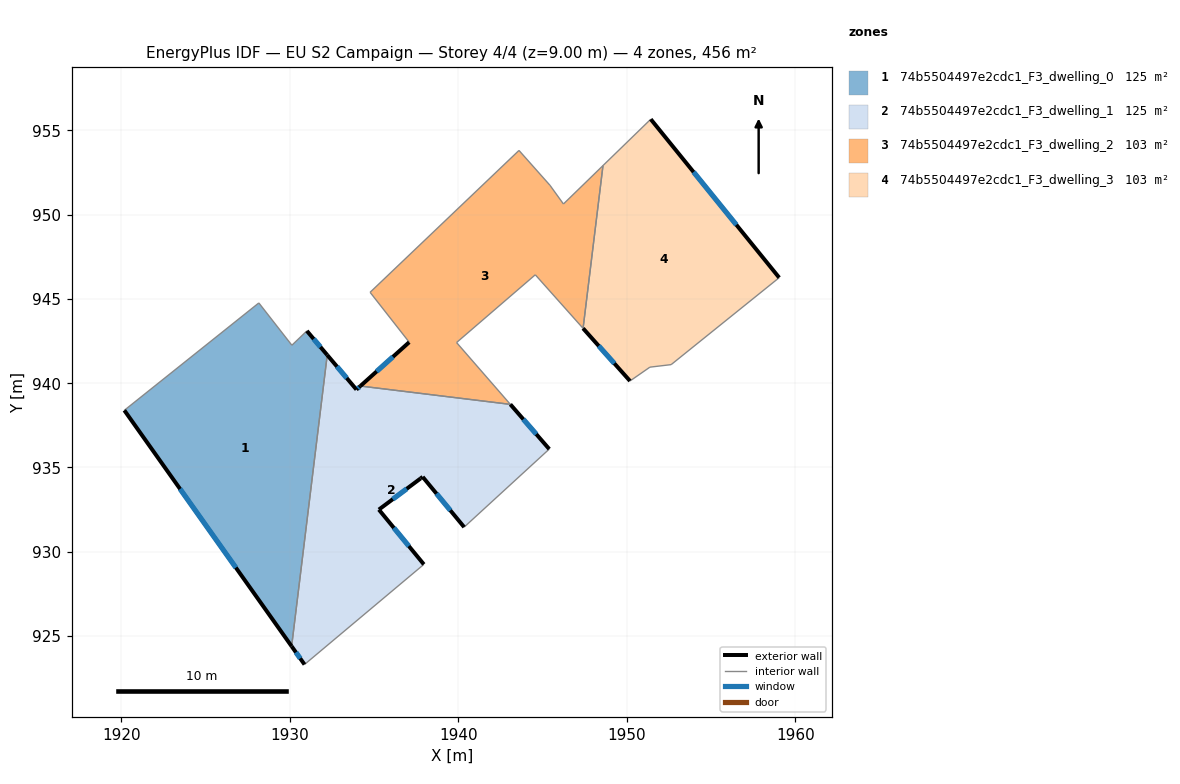
=== STOREY PLAN SPEC (per zone: floor XY polygon, exterior-wall plan segments, windows/doors) ===
zone 1: 74b5504497e2cdc1_F3_dwelling_0  (124.9 m²)
  floor: (1931.02, 943.10) (1932.23, 941.67) (1930.11, 924.39) (1920.19, 938.39) (1928.17, 944.76) (1930.13, 942.25)
  exterior wall: (1932.23, 941.67) – (1931.02, 943.10)  [1.9 m]
    window: (1931.82, 942.15) – (1931.42, 942.63)  [0.6 m²]
  exterior wall: (1920.19, 938.39) – (1930.11, 924.39)  [17.2 m]
    window: (1923.50, 933.73) – (1926.81, 929.06)  [5.7 m²]
  interior walls: 4
zone 2: 74b5504497e2cdc1_F3_dwelling_1  (124.9 m²)
  floor: (1943.09, 938.74) (1945.40, 936.09) (1940.35, 931.46) (1937.89, 934.44) (1937.77, 934.35) (1935.29, 932.50) (1937.96, 929.25) (1930.88, 923.31) (1930.11, 924.39) (1932.23, 941.67) (1933.96, 939.62) (1934.19, 939.83)
  exterior wall: (1945.40, 936.09) – (1943.09, 938.74)  [3.5 m]
    window: (1944.63, 936.98) – (1943.86, 937.86)  [1.2 m²]
  exterior wall: (1937.89, 934.44) – (1940.35, 931.46)  [3.9 m]
    window: (1938.71, 933.45) – (1939.53, 932.46)  [1.3 m²]
  exterior wall: (1937.77, 934.35) – (1937.89, 934.44)  [0.1 m]
  exterior wall: (1935.29, 932.50) – (1937.77, 934.35)  [3.1 m]
    window: (1936.12, 933.12) – (1936.94, 933.74)  [1.0 m²]
  exterior wall: (1937.96, 929.25) – (1935.29, 932.50)  [4.2 m]
    window: (1937.07, 930.34) – (1936.18, 931.42)  [1.4 m²]
  exterior wall: (1930.11, 924.39) – (1930.88, 923.31)  [1.3 m]
    window: (1930.37, 924.03) – (1930.62, 923.67)  [0.4 m²]
  exterior wall: (1933.96, 939.62) – (1932.23, 941.67)  [2.7 m]
    window: (1933.38, 940.31) – (1932.80, 940.99)  [0.9 m²]
  exterior wall: (1934.19, 939.83) – (1933.96, 939.62)  [0.3 m]
    window: (1934.12, 939.76) – (1934.04, 939.69)  [0.1 m²]
  interior walls: 4
zone 3: 74b5504497e2cdc1_F3_dwelling_2  (103.3 m²)
  floor: (1948.58, 952.91) (1947.40, 943.25) (1944.57, 946.43) (1939.90, 942.41) (1943.09, 938.74) (1934.19, 939.83) (1937.09, 942.43) (1934.77, 945.39) (1943.60, 953.81) (1945.44, 951.74) (1946.24, 950.63)
  exterior wall: (1937.09, 942.43) – (1934.19, 939.83)  [3.9 m]
    window: (1936.12, 941.57) – (1935.16, 940.70)  [1.3 m²]
  interior walls: 10
zone 4: 74b5504497e2cdc1_F3_dwelling_3  (103.3 m²)
  floor: (1951.42, 955.66) (1959.04, 946.26) (1952.63, 941.10) (1951.37, 940.95) (1950.19, 940.13) (1947.40, 943.25) (1948.58, 952.91)
  exterior wall: (1947.40, 943.25) – (1950.19, 940.13)  [4.2 m]
    window: (1948.33, 942.21) – (1949.26, 941.17)  [1.4 m²]
  exterior wall: (1959.04, 946.26) – (1951.42, 955.66)  [12.1 m]
    window: (1956.50, 949.39) – (1953.96, 952.53)  [4.0 m²]
  interior walls: 5

=== DERIVED (storey summary) ===
Building: EU S2 Campaign
Storey: 4 of 4  (floor level z = 9.00 m)
Storey gross floor area: 456.3 m²
Zones on this storey: 4
  - 74b5504497e2cdc1_F3_dwelling_0: floor 124.9 m²; exterior wall 19.0 m (57.1 m²); 2 window(s) 6.3 m²; WWR 11.1%
  - 74b5504497e2cdc1_F3_dwelling_1: floor 124.9 m²; exterior wall 19.2 m (57.5 m²); 7 window(s) 6.3 m²; WWR 11.0%
  - 74b5504497e2cdc1_F3_dwelling_2: floor 103.3 m²; exterior wall 3.9 m (11.7 m²); 1 window(s) 1.3 m²; WWR 11.1%
  - 74b5504497e2cdc1_F3_dwelling_3: floor 103.3 m²; exterior wall 16.3 m (48.8 m²); 2 window(s) 5.4 m²; WWR 11.1%
Zone adjacency (shared interzone walls):
  - 74b5504497e2cdc1_F3_dwelling_0 ↔ 74b5504497e2cdc1_F3_dwelling_1
  - 74b5504497e2cdc1_F3_dwelling_1 ↔ 74b5504497e2cdc1_F3_dwelling_2
  - 74b5504497e2cdc1_F3_dwelling_2 ↔ 74b5504497e2cdc1_F3_dwelling_3